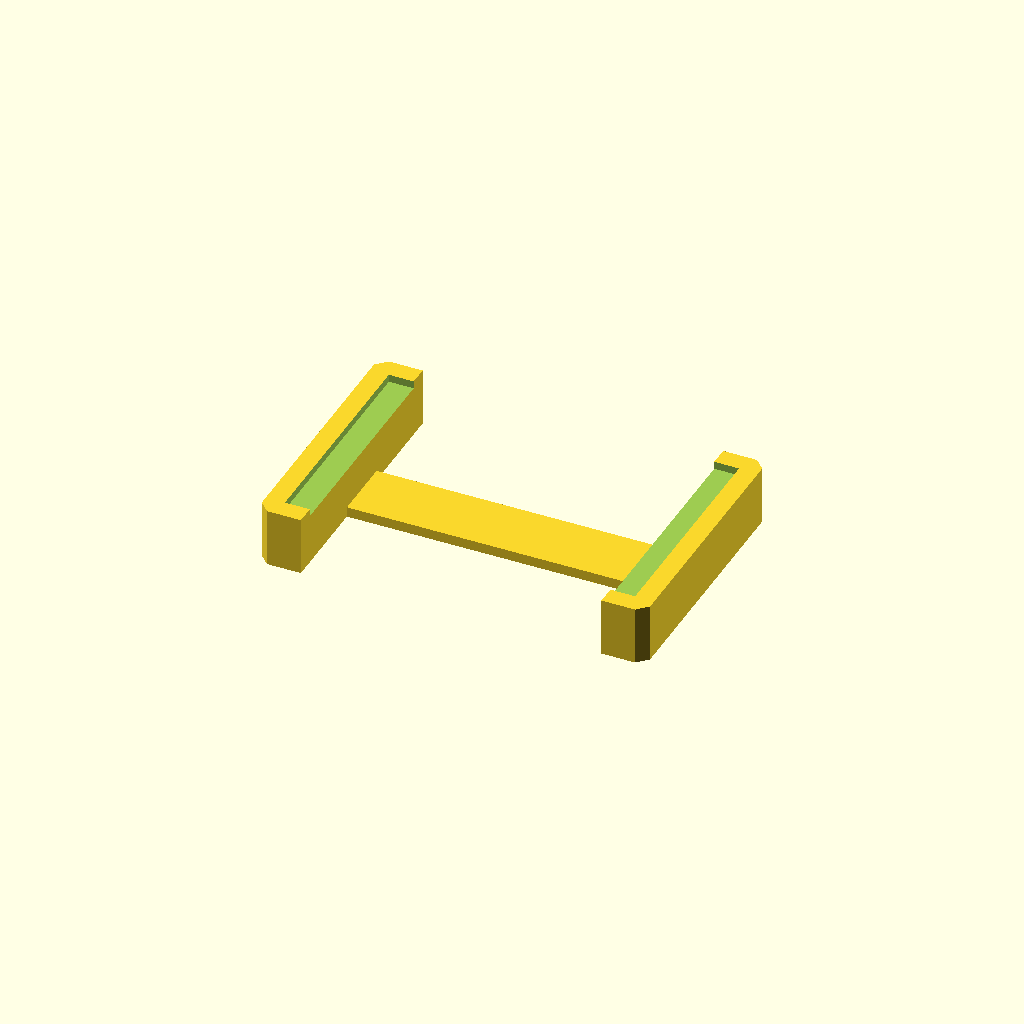
Cell 1 — every parameter at its default value.
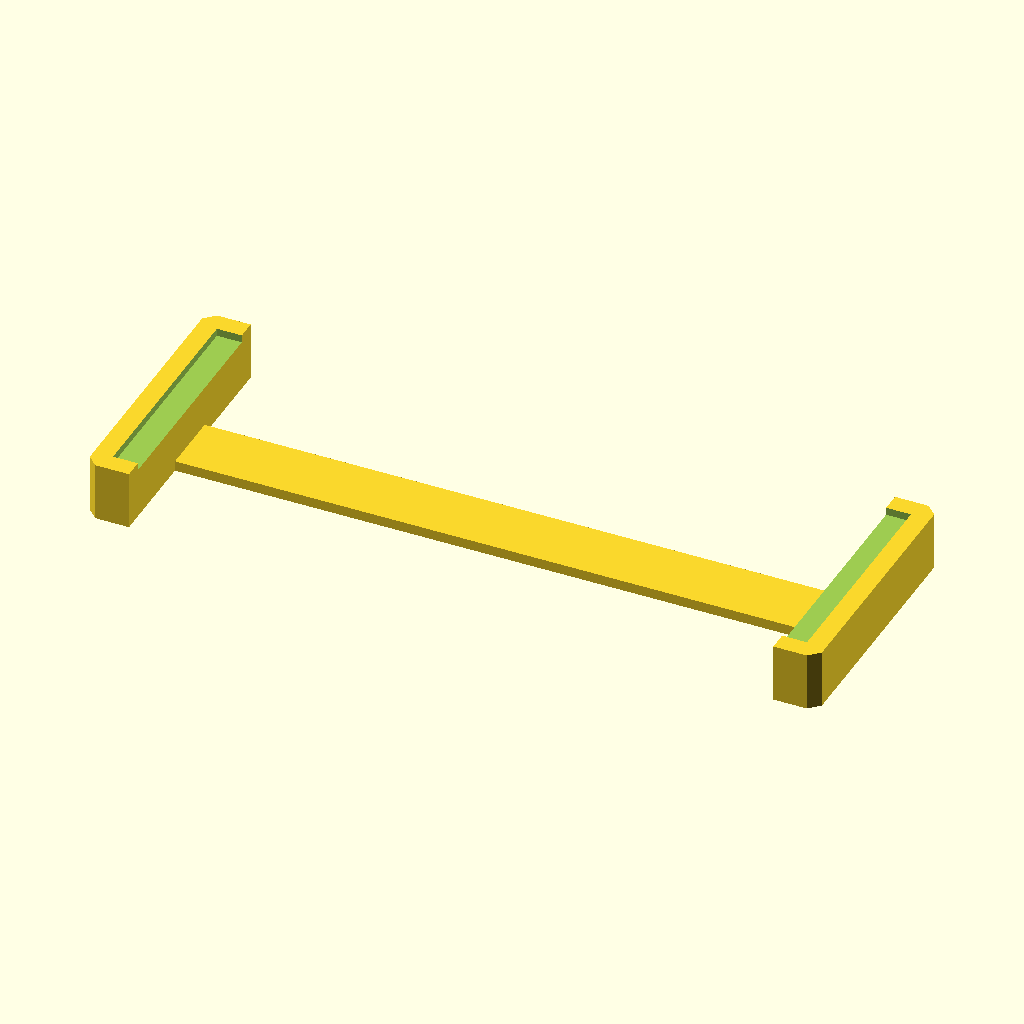
Cell 2: the same model with board_x = 108.
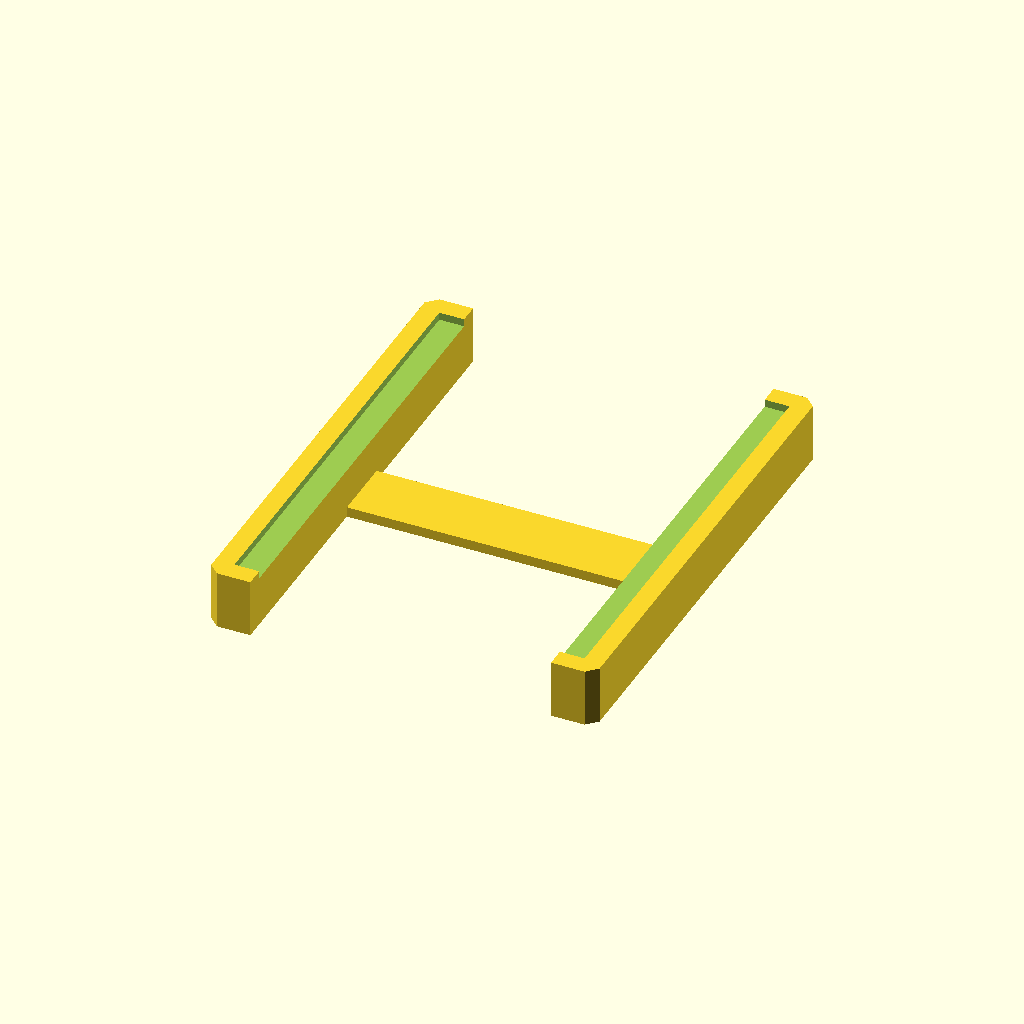
Cell 3 — board_y set to 68, the other parameters unchanged.
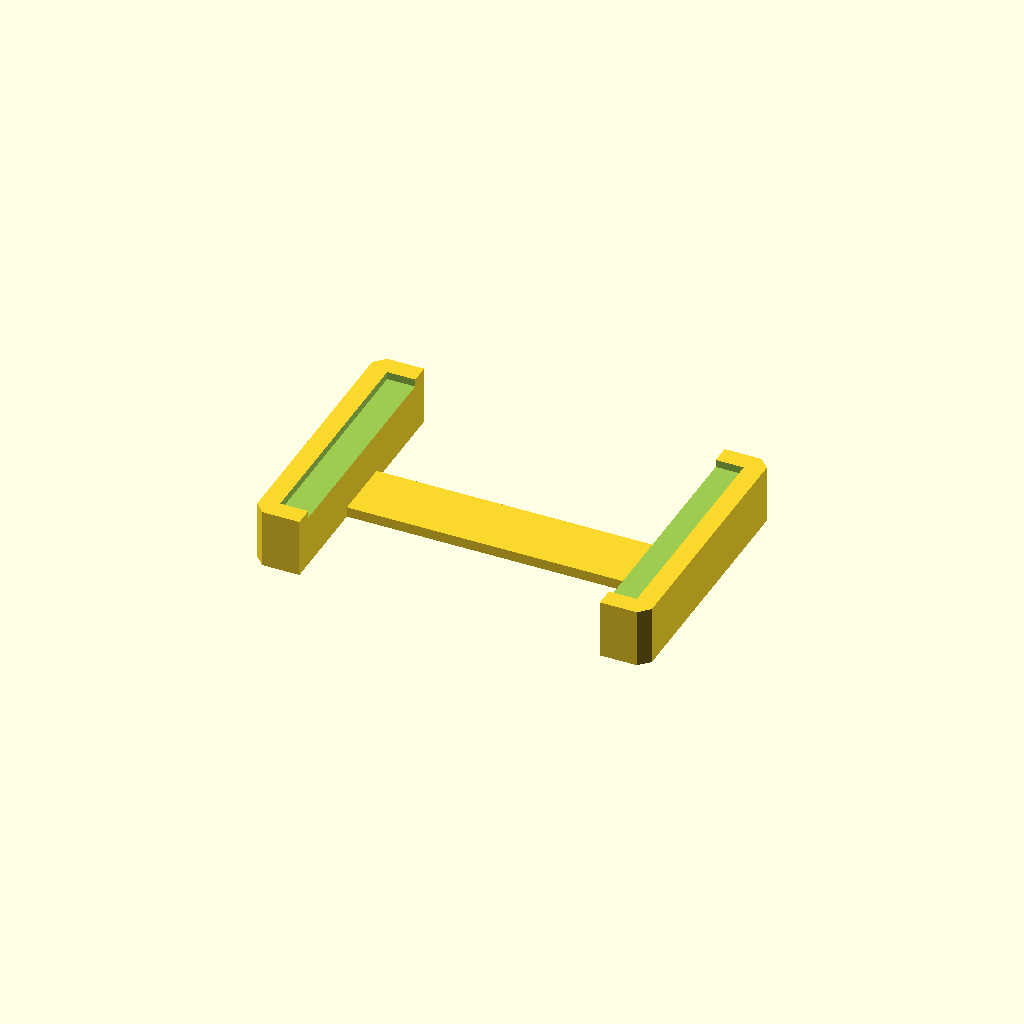
Cell 4 — clearance set to 1, the other parameters unchanged.
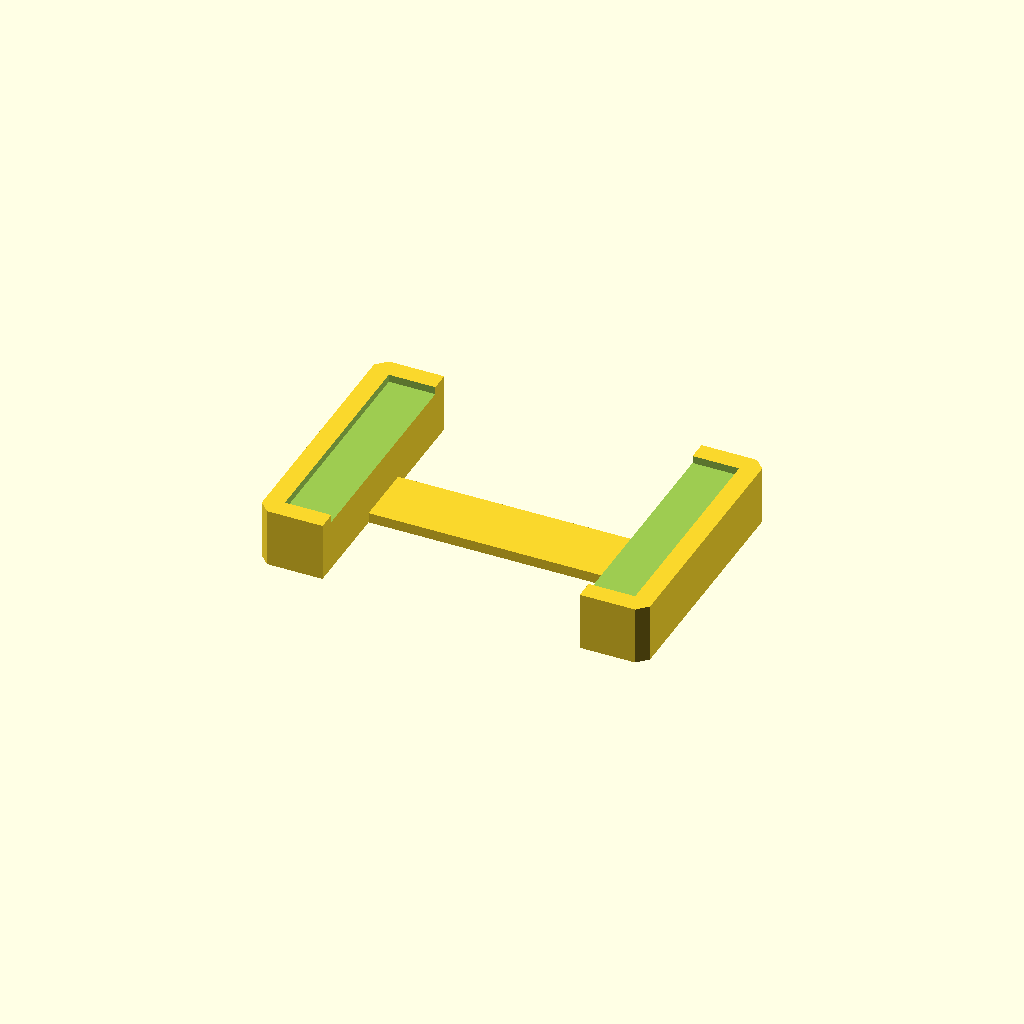
Cell 5: the same model with bearing = 6.8.
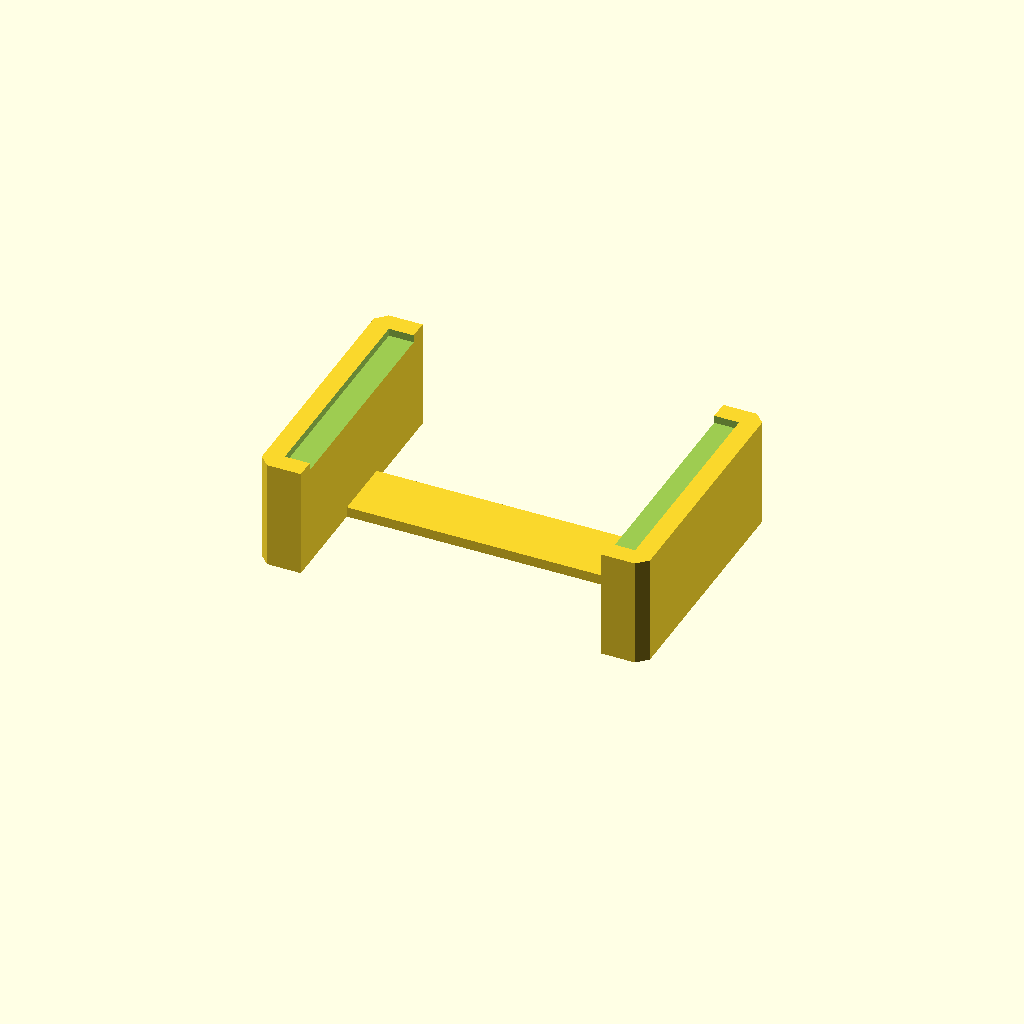
Cell 6: seat_z = 16 (everything else at default).
One fixed orthographic camera (rotation 55°, 0°, 25°; colour scheme Cornfield) for every cell.
Source of the model, examples/ec1-energy-control/inspection/rest/EC1-inspection-rest/EC1-rest.scad:
// EC1 Rev A | removable cold inspection rest | all lengths in mm
// Open in OpenSCAD, F6 Render, then File > Export > Export as STL.
// Origin = nominal board centre; the flat bed is Z=0. No external libraries.
// Tune the dimensions below, not the STL. Recheck travel and lead clearance after edits.
board_x = 54;
board_y = 34;
clearance = 0.5;   // nominal gap PER SIDE between square board and stop
bearing = 3.4;     // depth inboard of each nominal short edge
seat_z = 8.0;      // underside of seated board above bed/table
lip = 1.2;         // shallow straight stop above underside, no retaining hook
wall = 3.0;        // stock outside the seat opening
clip = 1.6;        // 45-degree cut on each exterior corner in plan
spine_w = 10;      // low central tie, leaving both long sides open
spine_h = 1.6;

sx = board_x/2 + clearance; sy = board_y/2 + clearance;
ox = sx + wall; oy = sy + wall; inner = board_x/2 - bearing;
assert(inner>0 && seat_z>spine_h && clip<wall && spine_w<board_y);

// Right-hand end footprint. Mirroring gives the identical opposite saddle.
module end_plan() {
    polygon([[inner,-oy],[ox-clip,-oy],[ox,-oy+clip],
             [ox,oy-clip],[ox-clip,oy],[inner,oy]]);
}
module saddle() {
    // Cut the rectangular seat from the top only. The two wings and end
    // fence stand on solid material, never cantilevering above the bed.
    difference() {
        linear_extrude(height=seat_z+lip) end_plan();
        translate([-sx,-sy,seat_z]) cube([2*sx,2*sy,lip+1]);
    }
}
union() {
    saddle(); mirror([1,0,0]) saddle();
    // Small overlap at each end fuses the tie into the full-height saddles.
    translate([-inner-0.5,-spine_w/2,0]) cube([2*inner+1,spine_w,spine_h]);
}
Customizer parameters (derived from the source; name, type, default, range or options):
board_x: number, default 54
board_y: number, default 34
clearance: number, default 0.5
bearing: number, default 3.4
seat_z: number, default 8
lip: number, default 1.2
wall: number, default 3
clip: number, default 1.6
spine_w: number, default 10
spine_h: number, default 1.6
